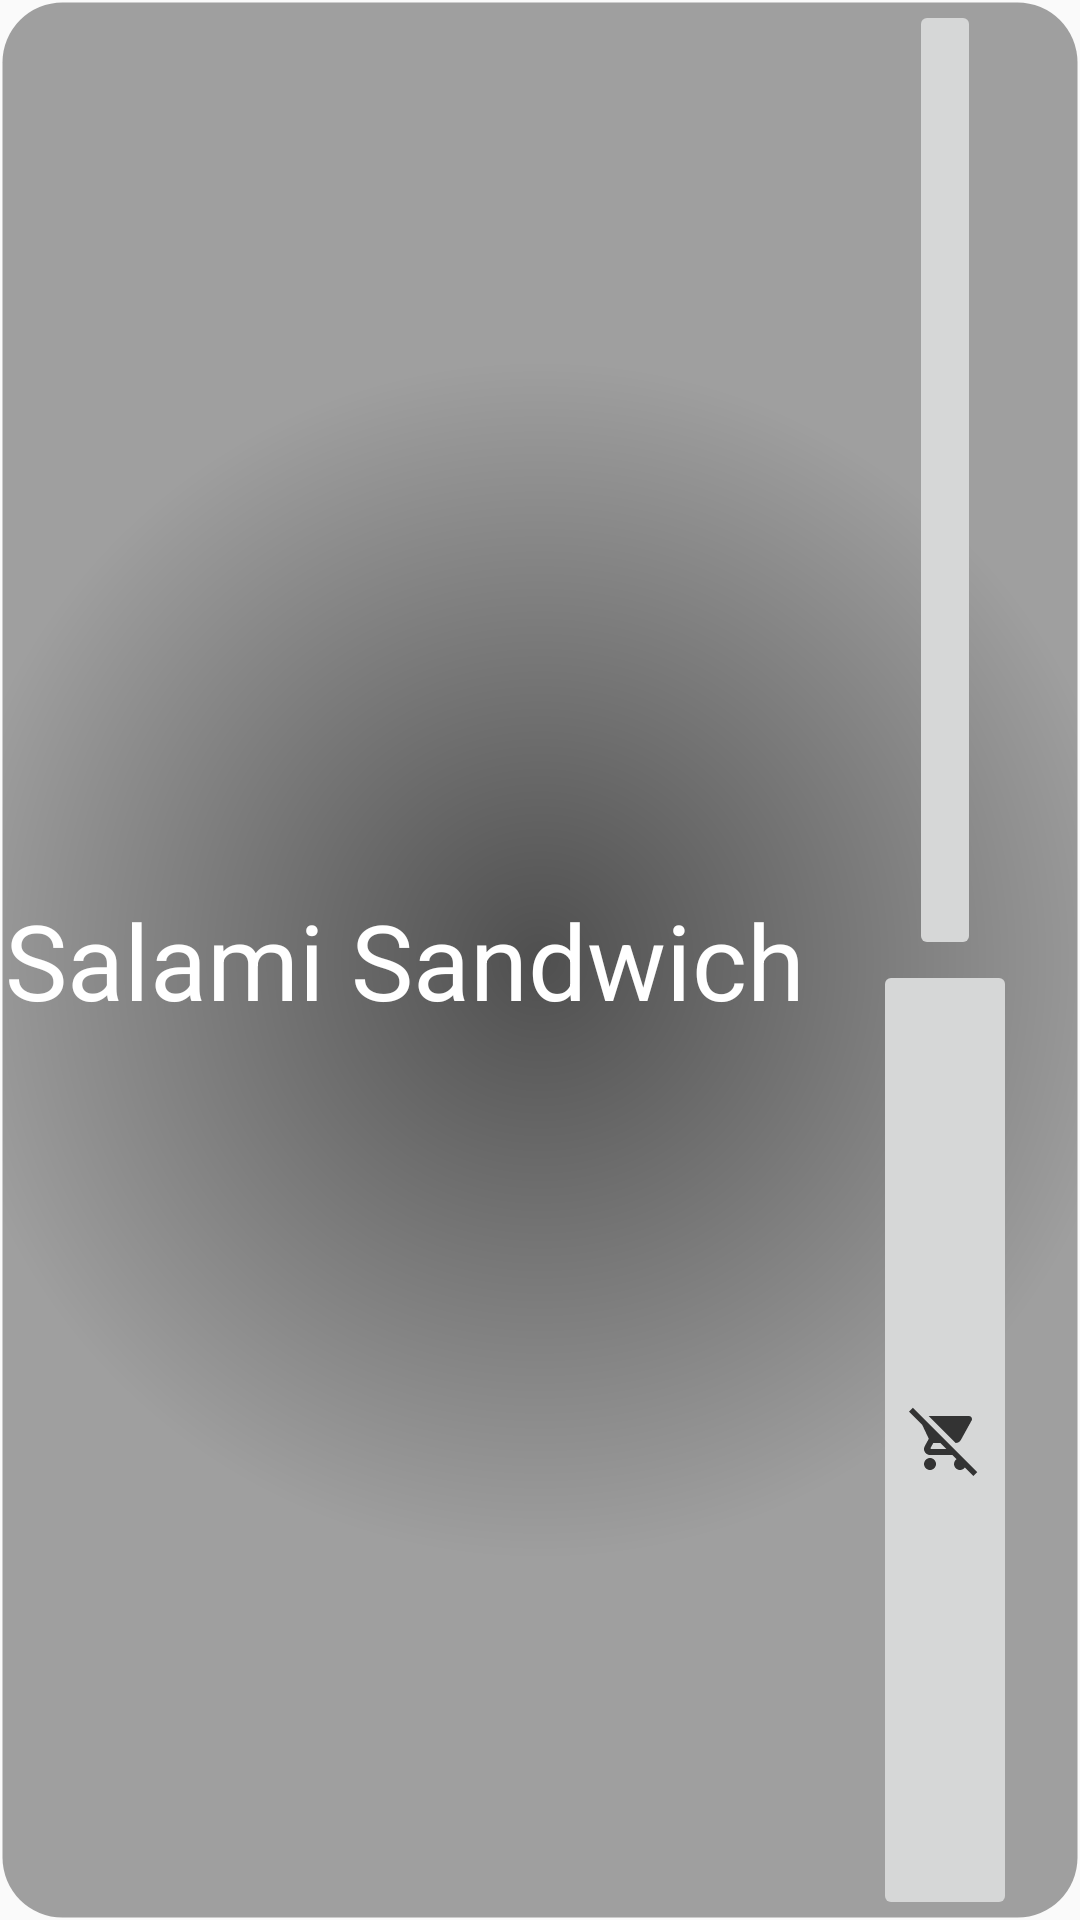

Here is an Android app screen rendered from its layout file. Give the layout XML and the strings, colors and styles it references.
<!-- AndroidManifest.xml: application theme Theme.AppCompat.Light.NoActionBar -->
<!-- res/layout/menu_list_item.xml -->
<?xml version="1.0" encoding="utf-8"?>
<LinearLayout
        xmlns:android="http://schemas.android.com/apk/res/android"
        android:orientation="horizontal"
        android:layout_width="match_parent"
        android:layout_height="wrap_content"
        android:background="@drawable/rounded"
        android:layout_margin="5dp">

    <TextView
            android:id="@+id/mealName"
            android:layout_width="0dp"
            android:layout_height="match_parent"
            android:layout_weight="3"
            android:text="Salami Sandwich"
            style="@style/IngredientName"
            android:textColor="@color/white"/>


    <LinearLayout
            android:layout_width="0dp"
            android:layout_height="match_parent"
            android:layout_weight="1"
            android:orientation="vertical">

        <ImageButton
                android:id="@+id/editMeal"
                android:layout_width="wrap_content"
                android:layout_height="0dp"
                android:layout_weight="1"
                android:src="@drawable/ic_edit"
                android:layout_gravity="center"/>

        <ImageButton
                android:id="@+id/deleteMeal"
                android:layout_width="wrap_content"
                android:layout_height="0dp"
                android:layout_weight="1"
                android:src="@drawable/ic_remove"
                android:layout_gravity="center"/>

    </LinearLayout>

</LinearLayout>
<!-- resources referenced by this layout -->
<resources>
  <color name="white">#ffffff</color>
  <!-- drawable ic_remove (drawable-anydpi) -->
  <vector xmlns:android="http://schemas.android.com/apk/res/android"
      android:width="24dp"
      android:height="24dp"
      android:viewportWidth="24"
      android:viewportHeight="24"
      android:tint="#333333">
      <path
          android:fillColor="#FF000000"
          android:pathData="M22.73,22.73L2.77,2.77 2,2l-0.73,-0.73L0,2.54l4.39,4.39 2.21,4.66 -1.35,2.45c-0.16,0.28 -0.25,0.61 -0.25,0.96 0,1.1 0.9,2 2,2h7.46l1.38,1.38c-0.5,0.36 -0.83,0.95 -0.83,1.62 0,1.1 0.89,2 1.99,2 0.67,0 1.26,-0.33 1.62,-0.84L21.46,24l1.27,-1.27zM7.42,15c-0.14,0 -0.25,-0.11 -0.25,-0.25l0.03,-0.12 0.9,-1.63h2.36l2,2L7.42,15zM15.55,13c0.75,0 1.41,-0.41 1.75,-1.03l3.58,-6.49c0.08,-0.14 0.12,-0.31 0.12,-0.48 0,-0.55 -0.45,-1 -1,-1L6.54,4l9.01,9zM7,18c-1.1,0 -1.99,0.9 -1.99,2S5.9,22 7,22s2,-0.9 2,-2 -0.9,-2 -2,-2z"/>
  </vector>
  <!-- drawable rounded (drawable) -->
  <?xml version="1.0" encoding="utf-8"?>
  <shape xmlns:android="http://schemas.android.com/apk/res/android"
         android:shape="rectangle">
  
      <corners android:radius="20dp"/>
      <stroke android:width="5px" android:color="#00FFFFFF"/>
      <gradient
              android:startColor="#4f4f4f"
              android:endColor="#9f9f9f"
              android:centerX="0.5"
              android:centerY="0.5"
              android:type="radial"
              android:gradientRadius="600"/>
  
  </shape>
  <style name="IngredientName">
          <item name="android:textSize">35sp</item>
          <item name="android:textColor">#FFFFFF</item>
          <item name="android:gravity">center</item>
      </style>
</resources>
